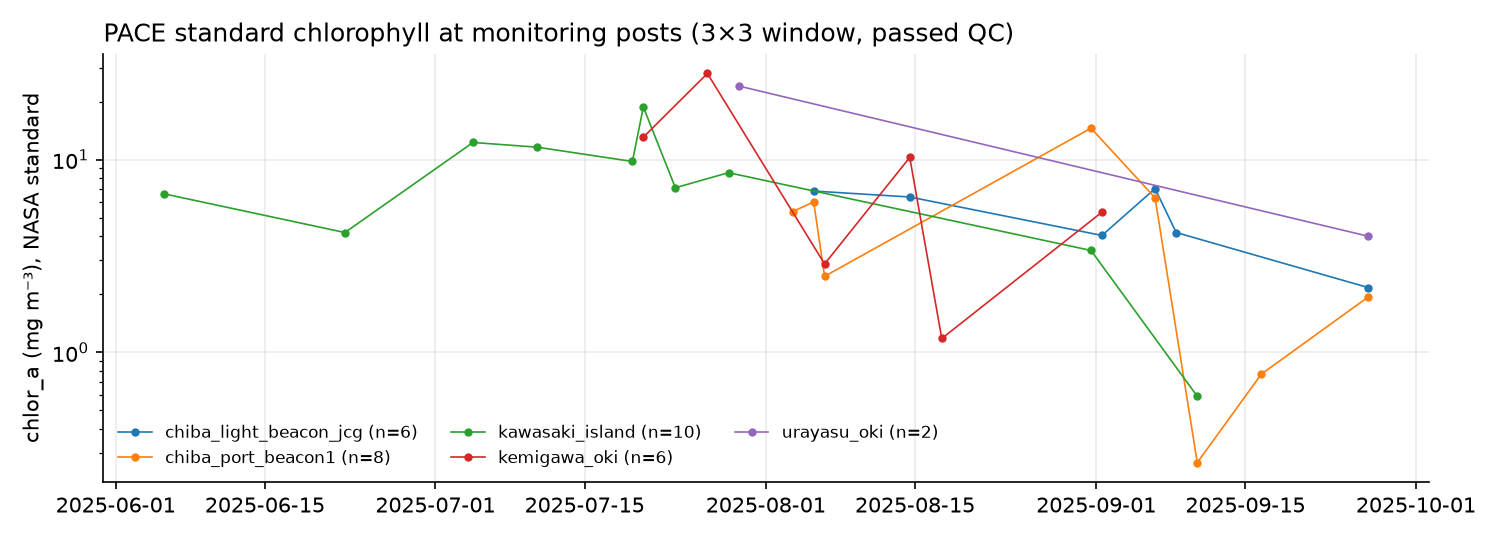

The file beside this chart, header and first rows:
time, granule, station, dist_km, n_valid, passed, wavelength, rrs, rrs_unc, chlor_a, product_version
2025-06-05 12:02:07+09:00, PACE_OCI.20250605T030207.L2.OC_BGC.V3_2.…, kawasaki_island, 0.57, 9, True, , , , 6.653, 3.2
2025-06-22 12:11:13+09:00, PACE_OCI.20250622T031113.L2.OC_BGC.V3_2.…, kawasaki_island, 0.5, 8, True, , , , 4.186, 3.2
2025-07-04 12:40:20+09:00, PACE_OCI.20250704T034020.L2.OC_BGC.V3_2.…, kawasaki_island, 0.54, 9, True, , , , 12.28, 3.2
2025-07-10 12:54:45+09:00, PACE_OCI.20250710T035445.L2.OC_BGC.V3_2.…, kawasaki_island, 0.9, 8, True, , , , 11.61, 3.2
2025-07-19 11:37:53+09:00, PACE_OCI.20250719T023753.L2.OC_BGC.V3_2.…, kawasaki_island, 0.67, 9, True, , , , 9.784, 3.2
2025-07-20 12:13:02+09:00, PACE_OCI.20250720T031302.L2.OC_BGC.V3_2.…, kemigawa_oki, 0.14, 9, True, , , , 13.07, 3.2
2025-07-20 12:13:02+09:00, PACE_OCI.20250720T031302.L2.OC_BGC.V3_2.…, kawasaki_island, 0.56, 8, True, , , , 18.74, 3.2
2025-07-23 12:20:09+09:00, PACE_OCI.20250723T032009.L2.OC_BGC.V3_2.…, kawasaki_island, 0.61, 9, True, , , , 7.148, 3.2
2025-07-26 12:27:15+09:00, PACE_OCI.20250726T032715.L2.OC_BGC.V3_2.…, kemigawa_oki, 0.39, 8, True, , , , 27.99, 3.2
2025-07-28 11:59:10+09:00, PACE_OCI.20250728T025910.L2.OC_BGC.V3_2.…, kawasaki_island, 0.29, 9, True, , , , 8.558, 3.2
2025-07-29 12:34:18+09:00, PACE_OCI.20250729T033418.L2.OC_BGC.V3_2.…, urayasu_oki, 0.62, 8, True, , , , 24.05, 3.2
2025-08-03 12:13:16+09:00, PACE_OCI.20250803T031316.L2.OC_BGC.V3_2.…, chiba_port_beacon1, 0.43, 9, True, , , , 5.372, 3.2
2025-08-05 11:45:08+09:00, PACE_OCI.20250805T024508.L2.OC_BGC.V3_2.…, chiba_port_beacon1, 0.54, 8, True, , , , 6.038, 3.2
2025-08-05 11:45:08+09:00, PACE_OCI.20250805T024508.L2.OC_BGC.V3_2.…, chiba_light_beacon_jcg, 0.8, 8, True, , , , 6.871, 3.2
2025-08-06 12:20:15+09:00, PACE_OCI.20250806T032015.L2.OC_BGC.V3_2.…, kemigawa_oki, 0.49, 5, True, , , , 2.876, 3.2
2025-08-06 12:20:15+09:00, PACE_OCI.20250806T032015.L2.OC_BGC.V3_2.…, chiba_port_beacon1, 0.62, 6, True, , , , 2.481, 3.2
2025-08-14 12:06:02+09:00, PACE_OCI.20250814T030602.L2.OC_BGC.V3_2.…, kemigawa_oki, 0.55, 9, True, , , , 10.27, 3.2
2025-08-14 12:06:02+09:00, PACE_OCI.20250814T030602.L2.OC_BGC.V3_2.…, chiba_light_beacon_jcg, 0.47, 9, True, , , , 6.401, 3.2
2025-08-17 12:12:58+09:00, PACE_OCI.20250817T031258.L2.OC_BGC.V3_2.…, kemigawa_oki, 0.26, 9, True, , , , 1.181, 3.2
2025-08-31 12:17:21+09:00, PACE_OCI.20250831T031721.L2.OC_BGC.V3_2.…, chiba_port_beacon1, 0.59, 9, True, , , , 14.56, 3.2
2025-08-31 12:17:21+09:00, PACE_OCI.20250831T031721.L2.OC_BGC.V3_2.…, kawasaki_island, 0.29, 8, True, , , , 3.38, 3.2
2025-09-01 12:52:27+09:00, PACE_OCI.20250901T035227.L2.OC_BGC.V3_2.…, kemigawa_oki, 0.53, 6, True, , , , 5.341, 3.2
2025-09-01 12:52:27+09:00, PACE_OCI.20250901T035227.L2.OC_BGC.V3_2.…, chiba_light_beacon_jcg, 0.84, 7, True, , , , 4.043, 3.2
2025-09-06 12:31:04+09:00, PACE_OCI.20250906T033104.L2.OC_BGC.V3_2.…, chiba_port_beacon1, 0.65, 9, True, , , , 6.338, 3.2
2025-09-06 12:31:04+09:00, PACE_OCI.20250906T033104.L2.OC_BGC.V3_2.…, chiba_light_beacon_jcg, 0.79, 8, True, , , , 7.072, 3.2
2025-09-08 12:02:47+09:00, PACE_OCI.20250908T030247.L2.OC_BGC.V3_2.…, chiba_light_beacon_jcg, 0.68, 9, True, , , , 4.188, 3.2
2025-09-10 11:34:32+09:00, PACE_OCI.20250910T023432.L2.OC_BGC.V3_2.…, chiba_port_beacon1, 0.44, 5, True, , , , 0.2681, 3.2
2025-09-10 11:34:32+09:00, PACE_OCI.20250910T023432.L2.OC_BGC.V3_2.…, kawasaki_island, 1.36, 6, True, , , , 0.5922, 3.2
2025-09-16 11:48:02+09:00, PACE_OCI.20250916T024802.L2.OC_BGC.V3_2.…, chiba_port_beacon1, 0.64, 5, True, , , , 0.7715, 3.2
2025-09-26 12:43:13+09:00, PACE_OCI.20250926T034313.L2.OC_BGC.V3_2.…, chiba_port_beacon1, 1.05, 7, True, , , , 1.941, 3.2
2025-09-26 12:43:13+09:00, PACE_OCI.20250926T034313.L2.OC_BGC.V3_2.…, urayasu_oki, 0.5, 9, True, , , , 4.004, 3.2
2025-09-26 12:43:13+09:00, PACE_OCI.20250926T034313.L2.OC_BGC.V3_2.…, chiba_light_beacon_jcg, 0.5, 6, True, , , , 2.169, 3.2
